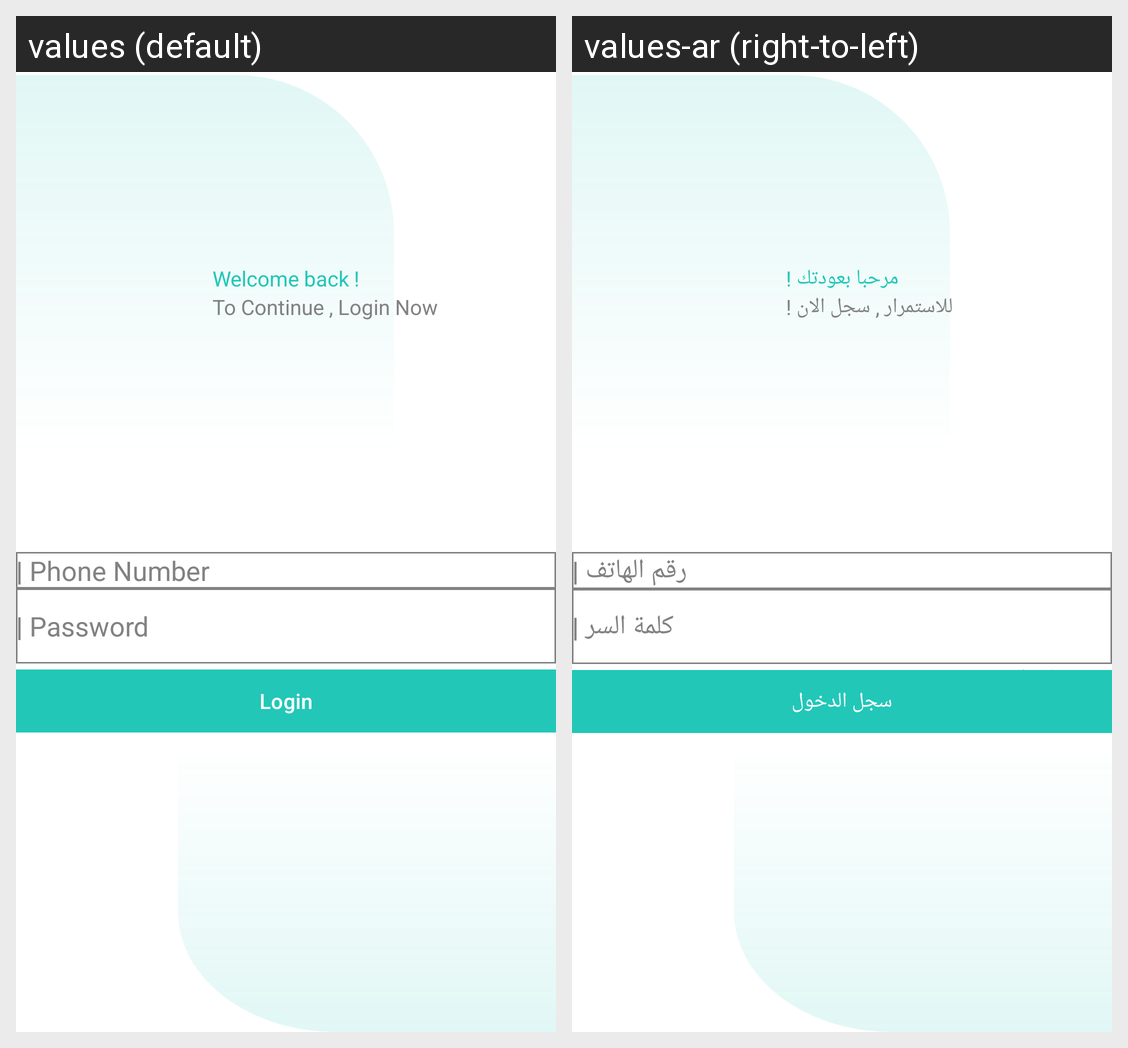

Strings drawn on this Android screen and how each of the app's shown locales translates them:
Android screen res/layout/activity_main.xml rendered under 2 locales, left to right: values (default), values-ar (right-to-left). Device: Nexus 5 (rendered at 1080×1920; each locale shown at half size, 540×960, under a caption strip naming it); theme Theme.Calculator_App.
Strings drawn on this screen, with the default value and each locale's value (text and hints the layout hard-codes, and strings that could not be matched under every locale, appear in the picture but are not listed):

welcome_back
  values: Welcome back !
  values-ar: مرحبا بعودتك !

to_continue_login_now
  values: To Continue , Login Now
  values-ar: للاستمرار , سجل الان !

phone_number
  values: | Phone Number
  values-ar: | رقم الهاتف

password
  values: | Password
  values-ar: | كلمة السر

forget_password
  values: Forget password ?
  values-ar: نسيت كلمة السر ؟

login
  values: Login
  values-ar: سجل الدخول
